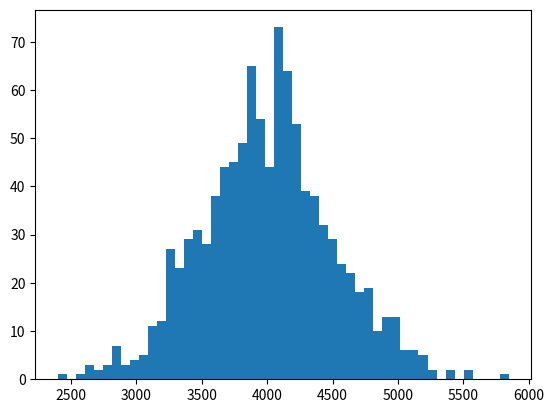

Source code (Python):
import numpy as np
import matplotlib.pyplot as matplot

salaryList = np.random.normal(4000,500,1000)
np.mean(salaryList)   ### 3990.3877018810063
matplot.hist(salaryList,50)
matplot.show()
## There is a graph...
